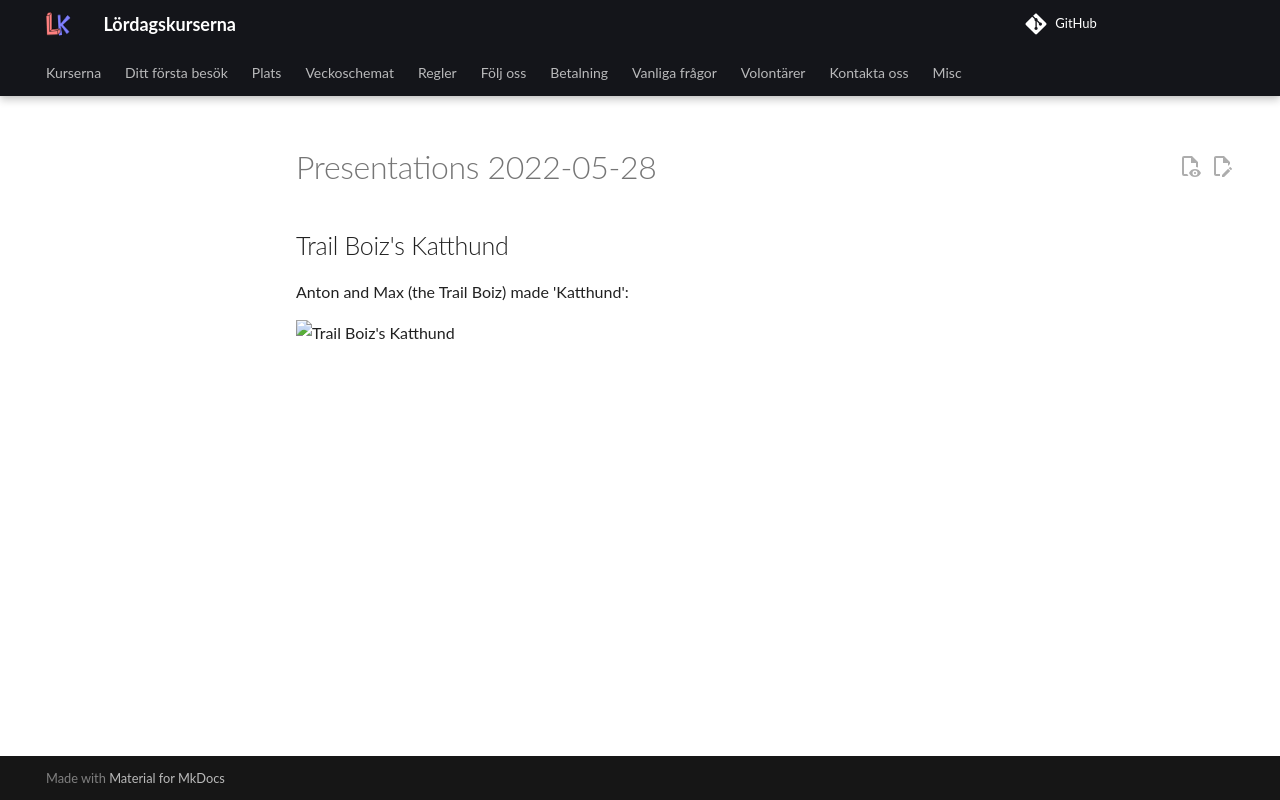

repository: uppsala-makerspace/loerdagskurser · page: verksamheter/20220528_slutpresentation/anton_och_max/index.html · generator: jekyll

# Presentations 2022-05-28

## Trail Boiz's Katthund

Anton and Max (the Trail Boiz) made 'Katthund':

![Trail Boiz's Katthund](Trail_Boiz_katthund.png)
